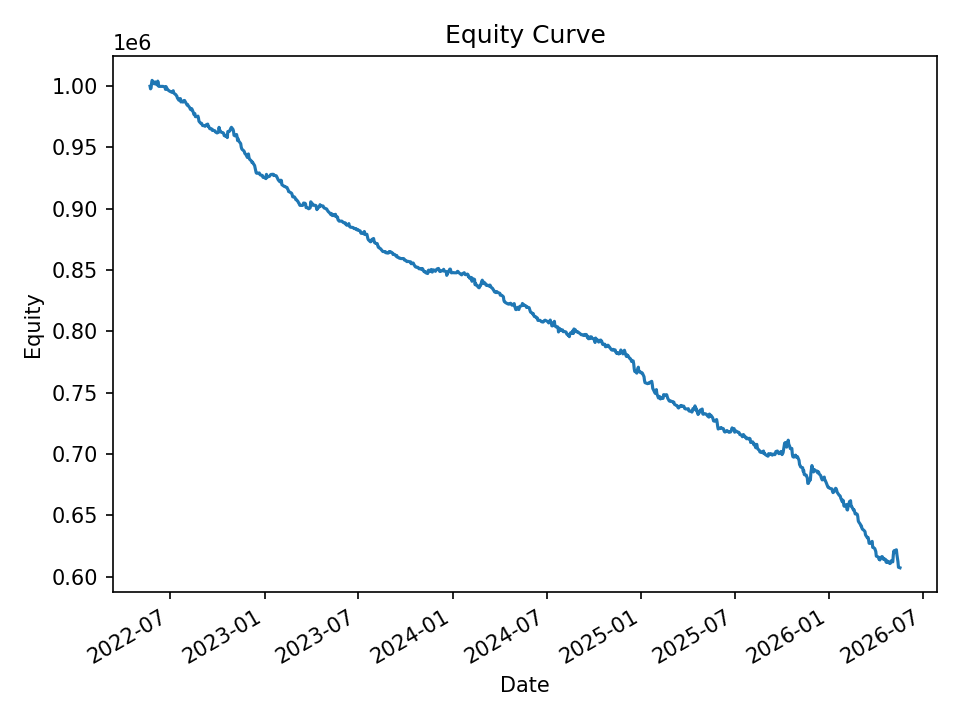

The data file committed next to this chart (first rows):
date, equity, cash_realized, open_positions, exposure, exposure_pct
2022-05-23, 999754, 1000000, 17, 169407, 0.1694
2022-05-24, 997632, 997211, 8, 79586, 0.07978
2022-05-25, 998334, 996854, 17, 169046, 0.1693
2022-05-26, 1002139, 996831, 30, 299148, 0.2985
2022-05-27, 1004534, 997970, 26, 259507, 0.2583
2022-05-31, 1001769, 999966, 7, 69900, 0.06978
2022-06-01, 1001774, 1001245, 9, 89862, 0.0897
2022-06-02, 1003269, 1001037, 12, 119940, 0.1195
2022-06-03, 1001877, 1001581, 7, 69884, 0.06975
2022-06-06, 1000771, 1000902, 23, 229529, 0.2294
2022-06-07, 1003937, 999299, 18, 179619, 0.1789
2022-06-08, 1002254, 998452, 14, 139818, 0.1395
2022-06-09, 999646, 999646, 0, 0.0, 0.0
2022-06-10, 999646, 999646, 0, 0.0, 0.0
2022-06-13, 999646, 999646, 0, 0.0, 0.0
2022-06-14, 999646, 999646, 0, 0.0, 0.0
2022-06-15, 999646, 999646, 0, 0.0, 0.0
2022-06-16, 999646, 999646, 0, 0.0, 0.0
2022-06-17, 999646, 999646, 0, 0.0, 0.0
2022-06-21, 999064, 999646, 8, 79683, 0.07976
2022-06-22, 997174, 997305, 3, 29725, 0.02981
2022-06-23, 999478, 997305, 8, 79659, 0.0797
2022-06-24, 998532, 997711, 9, 89619, 0.08975
2022-06-27, 996648, 996827, 5, 49288, 0.04945
2022-06-28, 996378, 996419, 2, 19458, 0.01953
2022-06-29, 996086, 996019, 5, 48084, 0.04827
2022-06-30, 995711, 995481, 2, 19861, 0.01995
2022-07-01, 995545, 995399, 4, 39715, 0.03989
2022-07-05, 994697, 994697, 0, 0.0, 0.0
2022-07-06, 994771, 994697, 9, 88718, 0.08918
2022-07-07, 996097, 994117, 21, 208013, 0.2088
2022-07-08, 994255, 993644, 14, 137553, 0.1383
2022-07-11, 993194, 993127, 4, 39401, 0.03967
2022-07-12, 992960, 992953, 4, 39350, 0.03963
2022-07-13, 992207, 992353, 1, 9675, 0.009751
2022-07-14, 991790, 992015, 2, 19780, 0.01994
2022-07-15, 990264, 991106, 10, 98587, 0.09956
2022-07-18, 988345, 989235, 12, 117823, 0.1192
2022-07-19, 989091, 988176, 15, 146730, 0.1483
2022-07-20, 989648, 987658, 11, 108435, 0.1096
2022-07-21, 989668, 988411, 11, 108352, 0.1095
2022-07-22, 986940, 986835, 3, 29567, 0.02996
2022-07-25, 987555, 986800, 7, 68900, 0.06977
2022-07-26, 986821, 986795, 7, 68923, 0.06984
2022-07-27, 987302, 985269, 7, 68833, 0.06972
2022-07-28, 988112, 984674, 5, 49259, 0.04985
2022-07-29, 988152, 986875, 10, 98542, 0.09972
2022-08-01, 985998, 985845, 4, 39398, 0.03996
2022-08-02, 985416, 985582, 2, 19679, 0.01997
2022-08-03, 984422, 984845, 6, 58753, 0.05968
2022-08-04, 984804, 984477, 8, 78289, 0.0795
2022-08-05, 983926, 983605, 3, 29209, 0.02969
2022-08-08, 982346, 983838, 8, 78346, 0.07975
2022-08-09, 981234, 981133, 8, 78115, 0.07961
2022-08-10, 980669, 979428, 15, 146139, 0.149
2022-08-11, 980584, 978723, 19, 185417, 0.1891
2022-08-12, 981466, 979632, 14, 136839, 0.1394
2022-08-15, 978522, 978301, 7, 68026, 0.06952
2022-08-16, 976885, 977110, 5, 48731, 0.04988
2022-08-17, 976664, 976278, 1, 9782, 0.01002
... 940 more rows
